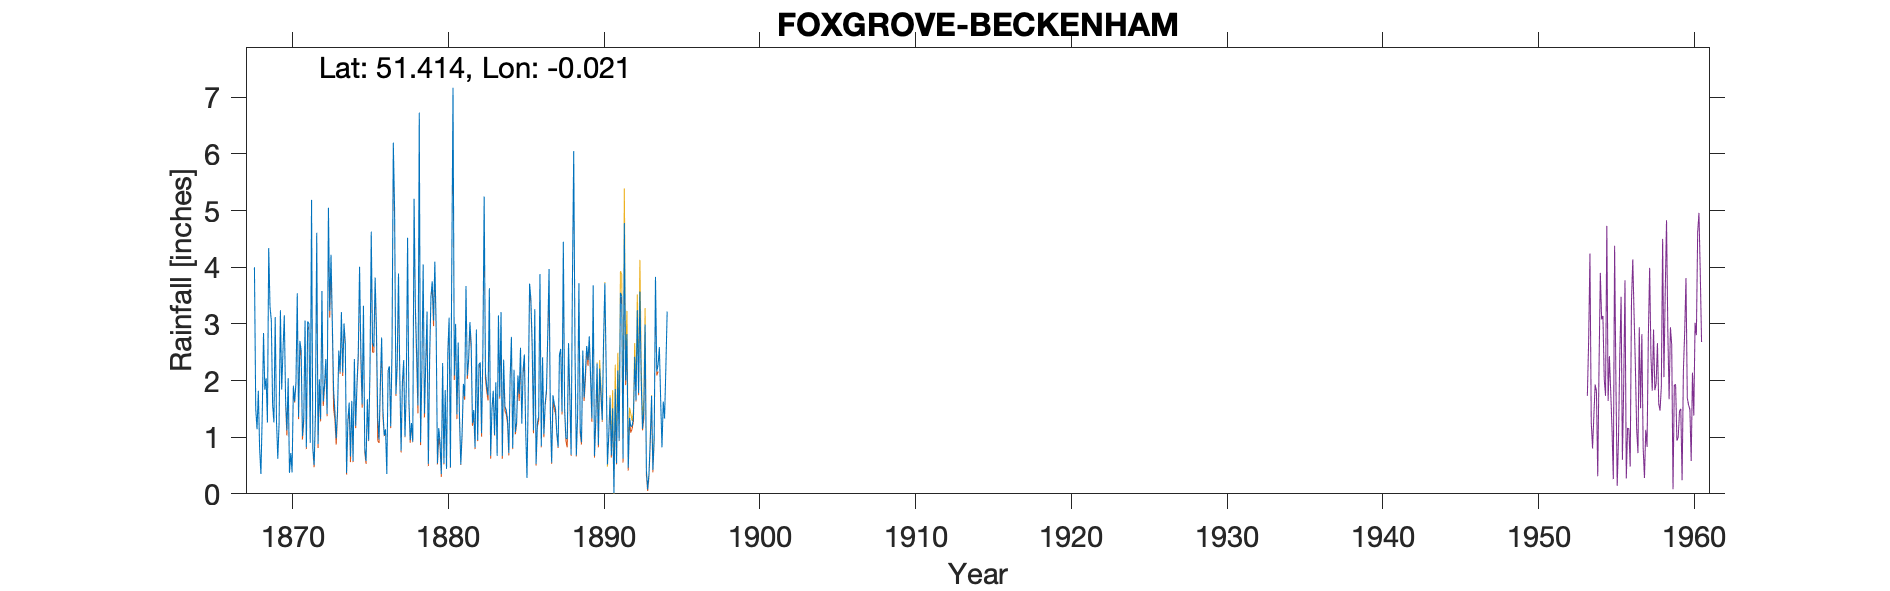

Data behind this chart, as committed beside it:
FOXGROVE-BECKENHAM, , , , , , , , , , , , , , , , , , , , , , , 
Grid ref, TQ377702, Long, -0.02129, Lat, 51.41, Elevation, 142, ft, , , , , , , , , , , , , , , 
Station no, RR1650, , , , , , , , , , , , , , , , , , , , , , 
, 1860, 1861, 1862, 1863, 1864, 1865, 1866, 1867, 1868, 1869, 1870, 1871, 1872, 1873, 1874, 1875, 1876, 1877, 1878, 1879, 1880, 1881, 1882
January, , , , , , , , , 4, 3.3, 1.66, 2.53, 4.61, 3.04, 1.3, 3.32, 0.96, 5, 0.95, 2.34, 0.35, 1.4, 1.25
February, , , , , , , , , 1.5, 3.06, 1.12, 1.02, 0.88, 1.82, 1.61, 0.8, 1.95, 1.76, 1.25, 3.22, 2.31, 2.67, 1.48
March, , , , , , , , , 1.14, 1.58, 2.04, 1.34, 2.02, 1.46, 0.66, 0.58, 2.76, 2.3, 0.92, 0.53, 0.54, 1.37, 0.82
April, , , , , , , , , 1.82, 1.26, 0.37, 3.06, 1.32, 0.98, 1.64, 1.67, 1.49, 3.89, 5.21, 2.43, 1.83, 0.52, 2.9
May, , , , , , , , , 0.79, 3.12, 0.72, 0.82, 3.58, 1.46, 0.58, 0.94, 1.03, 2.11, 3.3, 3.49, 0.44, 1.08, 0.95
June, , , , , , , , , 0.35, 1.28, 0.38, 3.04, 1.63, 2.53, 2.38, 2.17, 1.14, 0.76, 2.49, 3.75, 2.5, 1.94, 2.29
July, , , , , , , , , 1.39, 0.62, 1.91, 3.01, 1.93, 2.15, 1.2, 4.63, 0.35, 1.98, 1.56, 3.06, 3.11, 1.72, 2.32
August, , , , , , , , , 2.84, 1.25, 1.63, 0.9, 2.38, 3.21, 1.94, 2.66, 2.18, 2.36, 6.73, 4.1, 0.47, 3.67, 1.07
September, , , , , , , , , 1.84, 3.24, 1.97, 5.19, 1.41, 2.14, 2.49, 2.6, 2.25, 1.01, 0.91, 2.98, 3.87, 2.09, 2.51
October, , , , , , , , , 2.04, 1.84, 3.54, 0.8, 5.05, 3.01, 4.01, 3.82, 1.19, 1.88, 2.2, 0.54, 7.17, 2.37, 5.25
November, , , , , , , , , 1.26, 2.53, 1.36, 0.51, 3.23, 2.66, 2.49, 2.93, 2.57, 4.52, 4.05, 1.16, 2.09, 3.03, 2.13
December, , , , , , , , , 4.34, 3.15, 2.7, 1.44, 4.22, 0.37, 1.58, 1.34, 6.2, 1.67, 1.42, 0.92, 3, 2.65, 1.9
Total, , , , , , , , , 23.31, 26.23, 19.4, 23.66, 32.26, 24.83, 21.88, 27.46, 24.07, 29.24, 30.99, 28.52, 27.68, 24.51, 24.87
